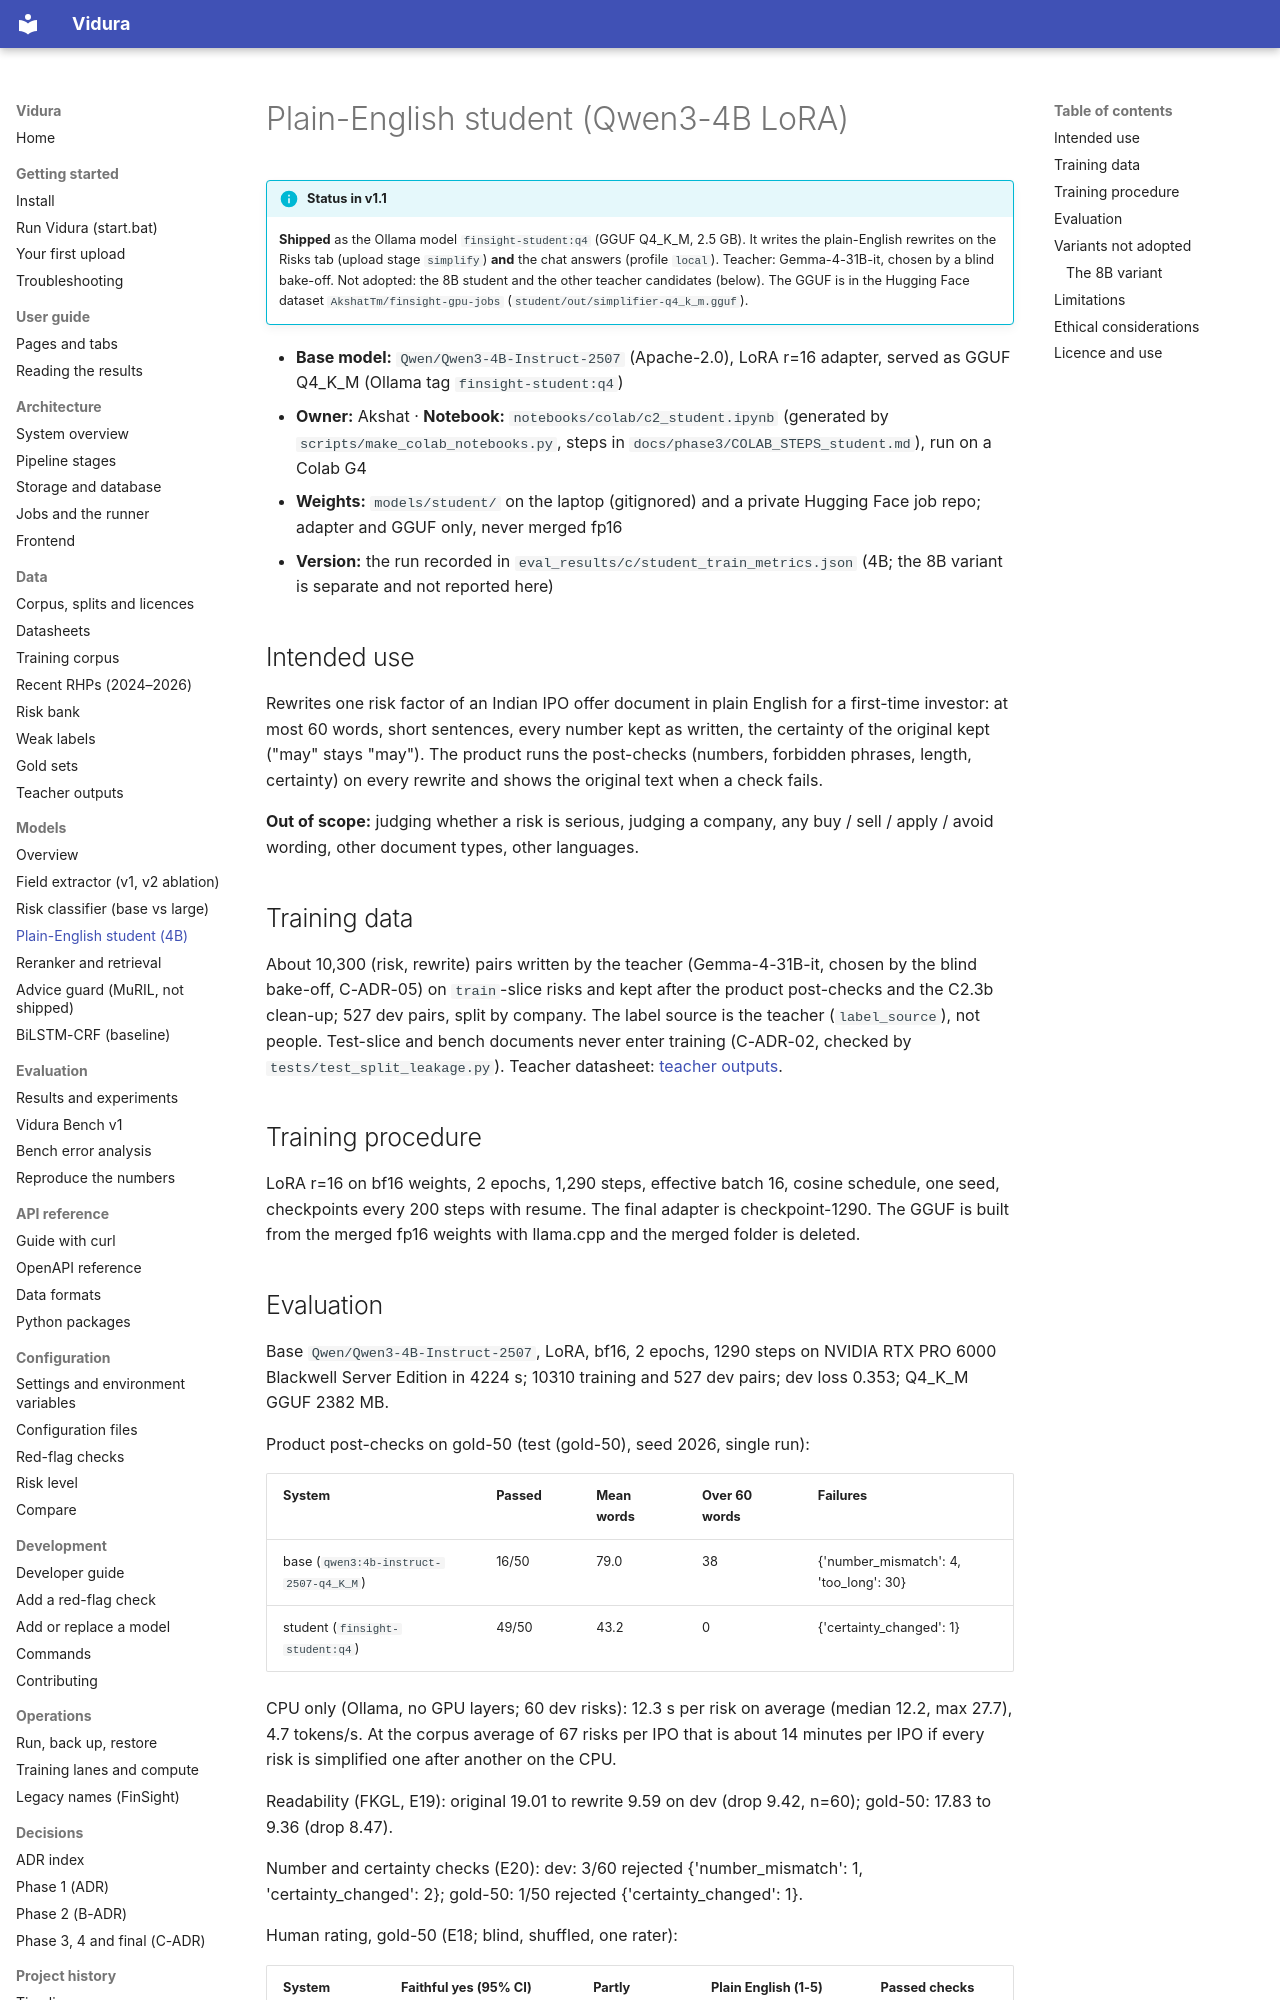

repository: AkshatTm/FinSight-IPO-X-Ray-for-Indian-retail-investors · page: model_cards/risk_simplifier/index.html · generator: mkdocs

---
license: other
license_note: Apache-2.0 base; trained on Gemma-4-31B-it outputs over CC BY-NC-SA 4.0 corpus text, so non-commercial
base_model: Qwen/Qwen3-4B-Instruct-2507
library_name: peft
pipeline_tag: text-generation
language: [en]
tags: [finance, ipo, india, plain-language, distillation, lora, gguf]
---

# Plain-English student (Qwen3-4B LoRA)

!!! info "Status in v1.1"
    **Shipped** as the Ollama model `finsight-student:q4` (GGUF Q4_K_M, 2.5 GB). It writes the
    plain-English rewrites on the Risks tab (upload stage `simplify`) **and** the chat answers (profile
    `local`). Teacher: Gemma-4-31B-it, chosen by a blind bake-off. Not adopted: the 8B student and
    the other teacher candidates (below). The GGUF is in the Hugging Face dataset
    `AkshatTm/finsight-gpu-jobs` (`student/out/simplifier-q4_k_m.gguf`).

- **Base model:** `Qwen/Qwen3-4B-Instruct-2507` (Apache-2.0), LoRA r=16 adapter, served as GGUF Q4_K_M (Ollama tag `finsight-student:q4`)
- **Owner:** Akshat · **Notebook:** `notebooks/colab/c2_student.ipynb` (generated by `scripts/make_colab_notebooks.py`, steps in `docs/phase3/COLAB_STEPS_student.md`), run on a Colab G4
- **Weights:** `models/student/` on the laptop (gitignored) and a private Hugging Face job repo; adapter and GGUF only, never merged fp16
- **Version:** the run recorded in `eval_results/c/student_train_metrics.json` (4B; the 8B variant is separate and not reported here)

## Intended use

Rewrites one risk factor of an Indian IPO offer document in plain English for a first-time investor: at most 60 words, short sentences, every number kept as written, the certainty of the original kept ("may" stays "may"). The product runs the post-checks (numbers, forbidden phrases, length, certainty) on every rewrite and shows the original text when a check fails.

**Out of scope:** judging whether a risk is serious, judging a company, any buy / sell / apply / avoid wording, other document types, other languages.

## Training data

About 10,300 (risk, rewrite) pairs written by the teacher (Gemma-4-31B-it, chosen by the blind bake-off, C-ADR-05) on `train`-slice risks and kept after the product post-checks and the C2.3b clean-up; 527 dev pairs, split by company. The label source is the teacher (`label_source`), not people. Test-slice and bench documents never enter training (C-ADR-02, checked by `tests/test_split_leakage.py`). Teacher datasheet: [teacher outputs](../phase2/datasheets/teacher_outputs.md).

## Training procedure

LoRA r=16 on bf16 weights, 2 epochs, 1,290 steps, effective batch 16, cosine schedule, one seed, checkpoints every 200 steps with resume. The final adapter is checkpoint-1290. The GGUF is built from the merged fp16 weights with llama.cpp and the merged folder is deleted.
